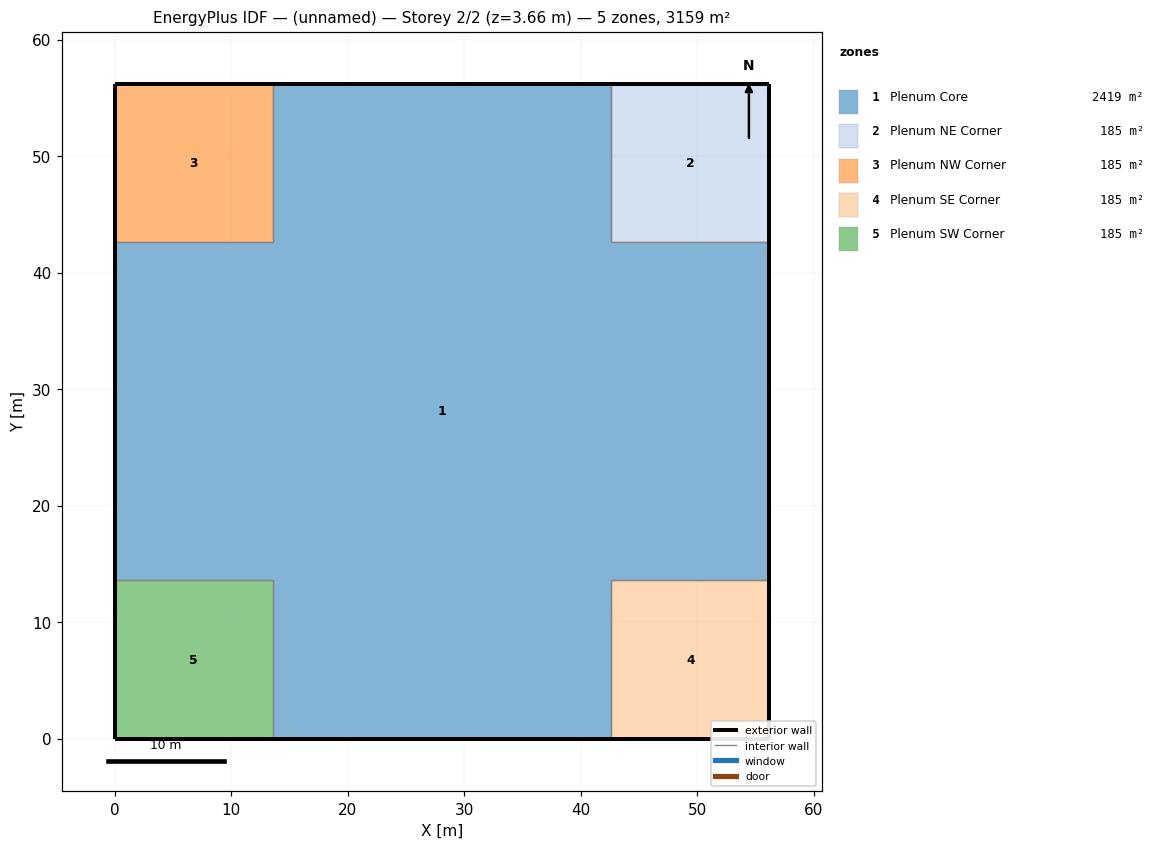
=== STOREY PLAN SPEC (per zone: floor XY polygon, exterior-wall plan segments, windows/doors) ===
zone 1: Plenum Core  (2419.2 m²)
  floor: (42.60, 56.21) (42.60, 42.60) (56.21, 42.60) (56.21, 13.60) (42.60, 13.60) (42.60, 0.00) (13.60, 0.00) (13.60, 13.60) (0.00, 13.60) (0.00, 42.60) (13.60, 42.60) (13.60, 56.21)
  exterior wall: (56.21, 13.60) – (56.21, 42.60)  [29.0 m]
  exterior wall: (42.60, 56.21) – (13.60, 56.21)  [29.0 m]
  exterior wall: (13.60, 0.00) – (42.60, 0.00)  [29.0 m]
  exterior wall: (0.00, 42.60) – (0.00, 13.60)  [29.0 m]
  interior walls: 8
zone 2: Plenum NE Corner  (185.0 m²)
  floor: (56.21, 56.21) (56.21, 42.60) (42.60, 42.60) (42.60, 56.21)
  exterior wall: (56.21, 42.60) – (56.21, 56.21)  [13.6 m]
  exterior wall: (56.21, 56.21) – (42.60, 56.21)  [13.6 m]
  interior walls: 2
zone 3: Plenum NW Corner  (185.0 m²)
  floor: (13.60, 56.21) (13.60, 42.60) (0.00, 42.60) (0.00, 56.21)
  exterior wall: (13.60, 56.21) – (0.00, 56.21)  [13.6 m]
  exterior wall: (0.00, 56.21) – (0.00, 42.60)  [13.6 m]
  interior walls: 2
zone 4: Plenum SE Corner  (185.0 m²)
  floor: (56.21, 13.60) (56.21, 0.00) (42.60, 0.00) (42.60, 13.60)
  exterior wall: (56.21, 0.00) – (56.21, 13.60)  [13.6 m]
  exterior wall: (42.60, 0.00) – (56.21, 0.00)  [13.6 m]
  interior walls: 2
zone 5: Plenum SW Corner  (185.0 m²)
  floor: (13.60, 13.60) (13.60, 0.00) (0.00, 0.00) (0.00, 13.60)
  exterior wall: (0.00, 0.00) – (13.60, 0.00)  [13.6 m]
  exterior wall: (0.00, 13.60) – (0.00, 0.00)  [13.6 m]
  interior walls: 2

=== DERIVED (storey summary) ===
Building: (unnamed)
Storey: 2 of 2  (floor level z = 3.66 m)
Storey gross floor area: 3159.0 m²
Zones on this storey: 5
  - Plenum Core: floor 2419.2 m²; exterior wall 116.0 m (106.1 m²); WWR 0.0%
  - Plenum NE Corner: floor 185.0 m²; exterior wall 27.2 m (24.9 m²); WWR 0.0%
  - Plenum NW Corner: floor 185.0 m²; exterior wall 27.2 m (24.9 m²); WWR 0.0%
  - Plenum SE Corner: floor 185.0 m²; exterior wall 27.2 m (24.9 m²); WWR 0.0%
  - Plenum SW Corner: floor 185.0 m²; exterior wall 27.2 m (24.9 m²); WWR 0.0%
Zone adjacency (shared interzone walls):
  - Plenum Core ↔ Plenum NE Corner
  - Plenum Core ↔ Plenum NW Corner
  - Plenum Core ↔ Plenum SE Corner
  - Plenum Core ↔ Plenum SW Corner